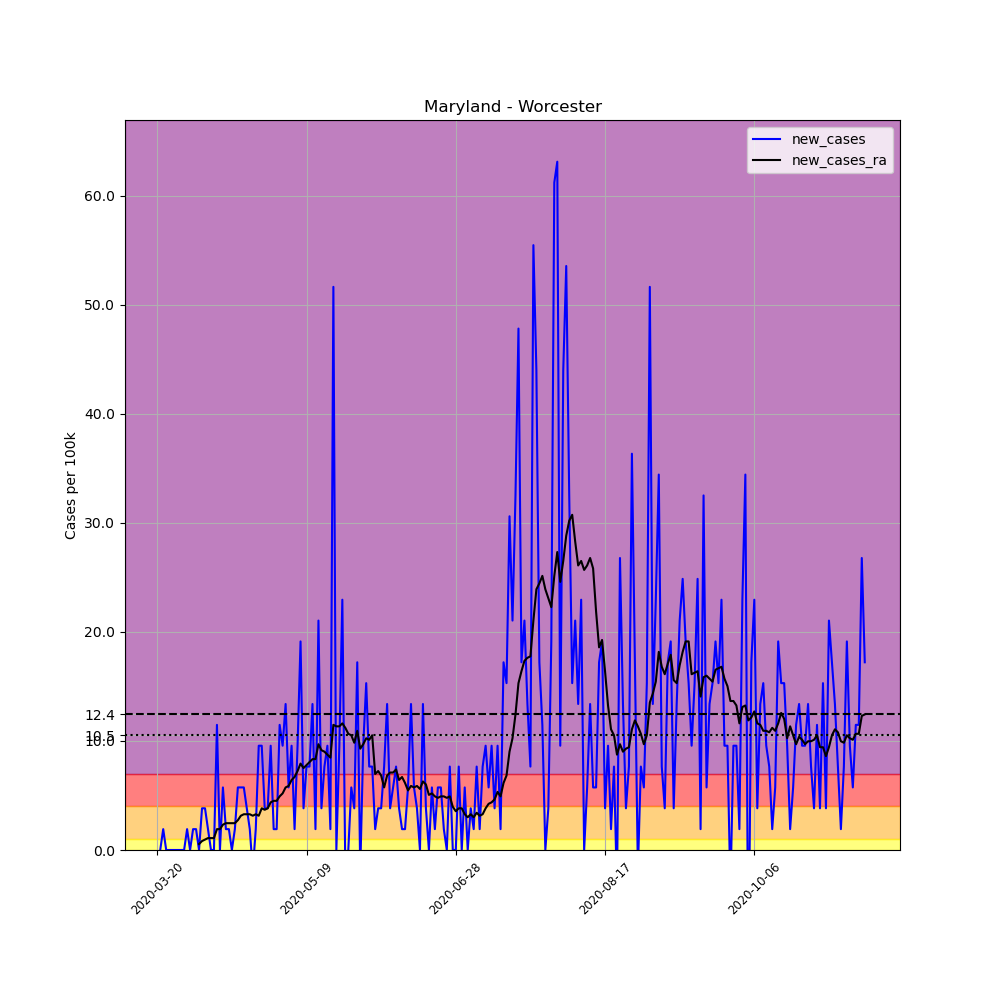

The data file committed next to this chart (first rows):
, date, county, state, fips, cases, deaths, COUNTY, STNAME, CTYNAME, POPESTIMATE2019, per_100k, new_cases, new_cases_ra
196195, 2020-03-20, Worcester, Maryland, 24047, 1, 0, 47, Maryland, Worcester, 52276, 1.913, , 
196196, 2020-03-21, Worcester, Maryland, 24047, 1, 0, 47, Maryland, Worcester, 52276, 1.913, 0.0, 
196197, 2020-03-22, Worcester, Maryland, 24047, 2, 0, 47, Maryland, Worcester, 52276, 3.826, 1.913, 
196198, 2020-03-23, Worcester, Maryland, 24047, 2, 0, 47, Maryland, Worcester, 52276, 3.826, 0.0, 
196199, 2020-03-24, Worcester, Maryland, 24047, 2, 0, 47, Maryland, Worcester, 52276, 3.826, 0.0, 
196200, 2020-03-25, Worcester, Maryland, 24047, 2, 0, 47, Maryland, Worcester, 52276, 3.826, 0.0, 
196201, 2020-03-26, Worcester, Maryland, 24047, 2, 0, 47, Maryland, Worcester, 52276, 3.826, 0.0, 
196202, 2020-03-27, Worcester, Maryland, 24047, 2, 0, 47, Maryland, Worcester, 52276, 3.826, 0.0, 
196203, 2020-03-28, Worcester, Maryland, 24047, 2, 0, 47, Maryland, Worcester, 52276, 3.826, 0.0, 
196204, 2020-03-29, Worcester, Maryland, 24047, 2, 0, 47, Maryland, Worcester, 52276, 3.826, 0.0, 
196205, 2020-03-30, Worcester, Maryland, 24047, 3, 0, 47, Maryland, Worcester, 52276, 5.739, 1.913, 
196206, 2020-03-31, Worcester, Maryland, 24047, 3, 0, 47, Maryland, Worcester, 52276, 5.739, 0.0, 
196207, 2020-04-01, Worcester, Maryland, 24047, 4, 0, 47, Maryland, Worcester, 52276, 7.652, 1.913, 
196208, 2020-04-02, Worcester, Maryland, 24047, 5, 0, 47, Maryland, Worcester, 52276, 9.565, 1.913, 
196209, 2020-04-03, Worcester, Maryland, 24047, 5, 0, 47, Maryland, Worcester, 52276, 9.565, 0.0, 0.5465
196210, 2020-04-04, Worcester, Maryland, 24047, 7, 0, 47, Maryland, Worcester, 52276, 13.39, 3.826, 0.8198
196211, 2020-04-05, Worcester, Maryland, 24047, 9, 0, 47, Maryland, Worcester, 52276, 17.22, 3.826, 0.9565
196212, 2020-04-06, Worcester, Maryland, 24047, 10, 0, 47, Maryland, Worcester, 52276, 19.13, 1.913, 1.093
196213, 2020-04-07, Worcester, Maryland, 24047, 10, 0, 47, Maryland, Worcester, 52276, 19.13, 0.0, 1.093
196214, 2020-04-08, Worcester, Maryland, 24047, 10, 0, 47, Maryland, Worcester, 52276, 19.13, 0.0, 1.093
196215, 2020-04-09, Worcester, Maryland, 24047, 16, 0, 47, Maryland, Worcester, 52276, 30.61, 11.48, 1.913
196216, 2020-04-10, Worcester, Maryland, 24047, 16, 0, 47, Maryland, Worcester, 52276, 30.61, 0.0, 1.913
196217, 2020-04-11, Worcester, Maryland, 24047, 19, 0, 47, Maryland, Worcester, 52276, 36.35, 5.739, 2.323
196218, 2020-04-12, Worcester, Maryland, 24047, 20, 0, 47, Maryland, Worcester, 52276, 38.26, 1.913, 2.459
196219, 2020-04-13, Worcester, Maryland, 24047, 21, 0, 47, Maryland, Worcester, 52276, 40.17, 1.913, 2.459
196220, 2020-04-14, Worcester, Maryland, 24047, 21, 0, 47, Maryland, Worcester, 52276, 40.17, 0.0, 2.459
196221, 2020-04-15, Worcester, Maryland, 24047, 22, 0, 47, Maryland, Worcester, 52276, 42.08, 1.913, 2.459
196222, 2020-04-16, Worcester, Maryland, 24047, 25, 0, 47, Maryland, Worcester, 52276, 47.82, 5.739, 2.733
196223, 2020-04-17, Worcester, Maryland, 24047, 28, 0, 47, Maryland, Worcester, 52276, 53.56, 5.739, 3.143
196224, 2020-04-18, Worcester, Maryland, 24047, 31, 0, 47, Maryland, Worcester, 52276, 59.3, 5.739, 3.279
196225, 2020-04-19, Worcester, Maryland, 24047, 33, 0, 47, Maryland, Worcester, 52276, 63.13, 3.826, 3.279
196226, 2020-04-20, Worcester, Maryland, 24047, 34, 0, 47, Maryland, Worcester, 52276, 65.04, 1.913, 3.279
196227, 2020-04-21, Worcester, Maryland, 24047, 33, 0, 47, Maryland, Worcester, 52276, 63.13, -1.913, 3.143
196228, 2020-04-22, Worcester, Maryland, 24047, 34, 0, 47, Maryland, Worcester, 52276, 65.04, 1.913, 3.279
196229, 2020-04-23, Worcester, Maryland, 24047, 39, 0, 47, Maryland, Worcester, 52276, 74.6, 9.565, 3.143
196230, 2020-04-24, Worcester, Maryland, 24047, 44, 0, 47, Maryland, Worcester, 52276, 84.17, 9.565, 3.826
196231, 2020-04-25, Worcester, Maryland, 24047, 46, 0, 47, Maryland, Worcester, 52276, 87.99, 3.826, 3.689
196232, 2020-04-26, Worcester, Maryland, 24047, 48, 0, 47, Maryland, Worcester, 52276, 91.82, 3.826, 3.826
196233, 2020-04-27, Worcester, Maryland, 24047, 53, 0, 47, Maryland, Worcester, 52276, 101.4, 9.565, 4.372
196234, 2020-04-28, Worcester, Maryland, 24047, 54, 1, 47, Maryland, Worcester, 52276, 103.3, 1.913, 4.509
196235, 2020-04-29, Worcester, Maryland, 24047, 55, 2, 47, Maryland, Worcester, 52276, 105.2, 1.913, 4.509
196236, 2020-04-30, Worcester, Maryland, 24047, 61, 2, 47, Maryland, Worcester, 52276, 116.7, 11.48, 4.919
196237, 2020-05-01, Worcester, Maryland, 24047, 66, 3, 47, Maryland, Worcester, 52276, 126.3, 9.565, 5.192
196238, 2020-05-02, Worcester, Maryland, 24047, 73, 3, 47, Maryland, Worcester, 52276, 139.6, 13.39, 5.739
196239, 2020-05-03, Worcester, Maryland, 24047, 76, 3, 47, Maryland, Worcester, 52276, 145.4, 5.739, 5.875
196240, 2020-05-04, Worcester, Maryland, 24047, 81, 3, 47, Maryland, Worcester, 52276, 154.9, 9.565, 6.422
196241, 2020-05-05, Worcester, Maryland, 24047, 82, 3, 47, Maryland, Worcester, 52276, 156.9, 1.913, 6.695
196242, 2020-05-06, Worcester, Maryland, 24047, 87, 3, 47, Maryland, Worcester, 52276, 166.4, 9.565, 7.242
196243, 2020-05-07, Worcester, Maryland, 24047, 97, 3, 47, Maryland, Worcester, 52276, 185.6, 19.13, 7.925
196244, 2020-05-08, Worcester, Maryland, 24047, 99, 3, 47, Maryland, Worcester, 52276, 189.4, 3.826, 7.515
196245, 2020-05-09, Worcester, Maryland, 24047, 103, 4, 47, Maryland, Worcester, 52276, 197, 7.652, 7.788
196246, 2020-05-10, Worcester, Maryland, 24047, 107, 4, 47, Maryland, Worcester, 52276, 204.7, 7.652, 8.062
196247, 2020-05-11, Worcester, Maryland, 24047, 114, 4, 47, Maryland, Worcester, 52276, 218.1, 13.39, 8.335
196248, 2020-05-12, Worcester, Maryland, 24047, 115, 4, 47, Maryland, Worcester, 52276, 220, 1.913, 8.335
196249, 2020-05-13, Worcester, Maryland, 24047, 126, 4, 47, Maryland, Worcester, 52276, 241, 21.04, 9.701
196250, 2020-05-14, Worcester, Maryland, 24047, 128, 5, 47, Maryland, Worcester, 52276, 244.9, 3.826, 9.155
196251, 2020-05-15, Worcester, Maryland, 24047, 132, 5, 47, Maryland, Worcester, 52276, 252.5, 7.652, 9.018
196252, 2020-05-16, Worcester, Maryland, 24047, 137, 5, 47, Maryland, Worcester, 52276, 262.1, 9.565, 8.745
196253, 2020-05-17, Worcester, Maryland, 24047, 138, 6, 47, Maryland, Worcester, 52276, 264, 1.913, 8.472
196254, 2020-05-18, Worcester, Maryland, 24047, 165, 6, 47, Maryland, Worcester, 52276, 315.6, 51.65, 11.48
... 178 more rows
